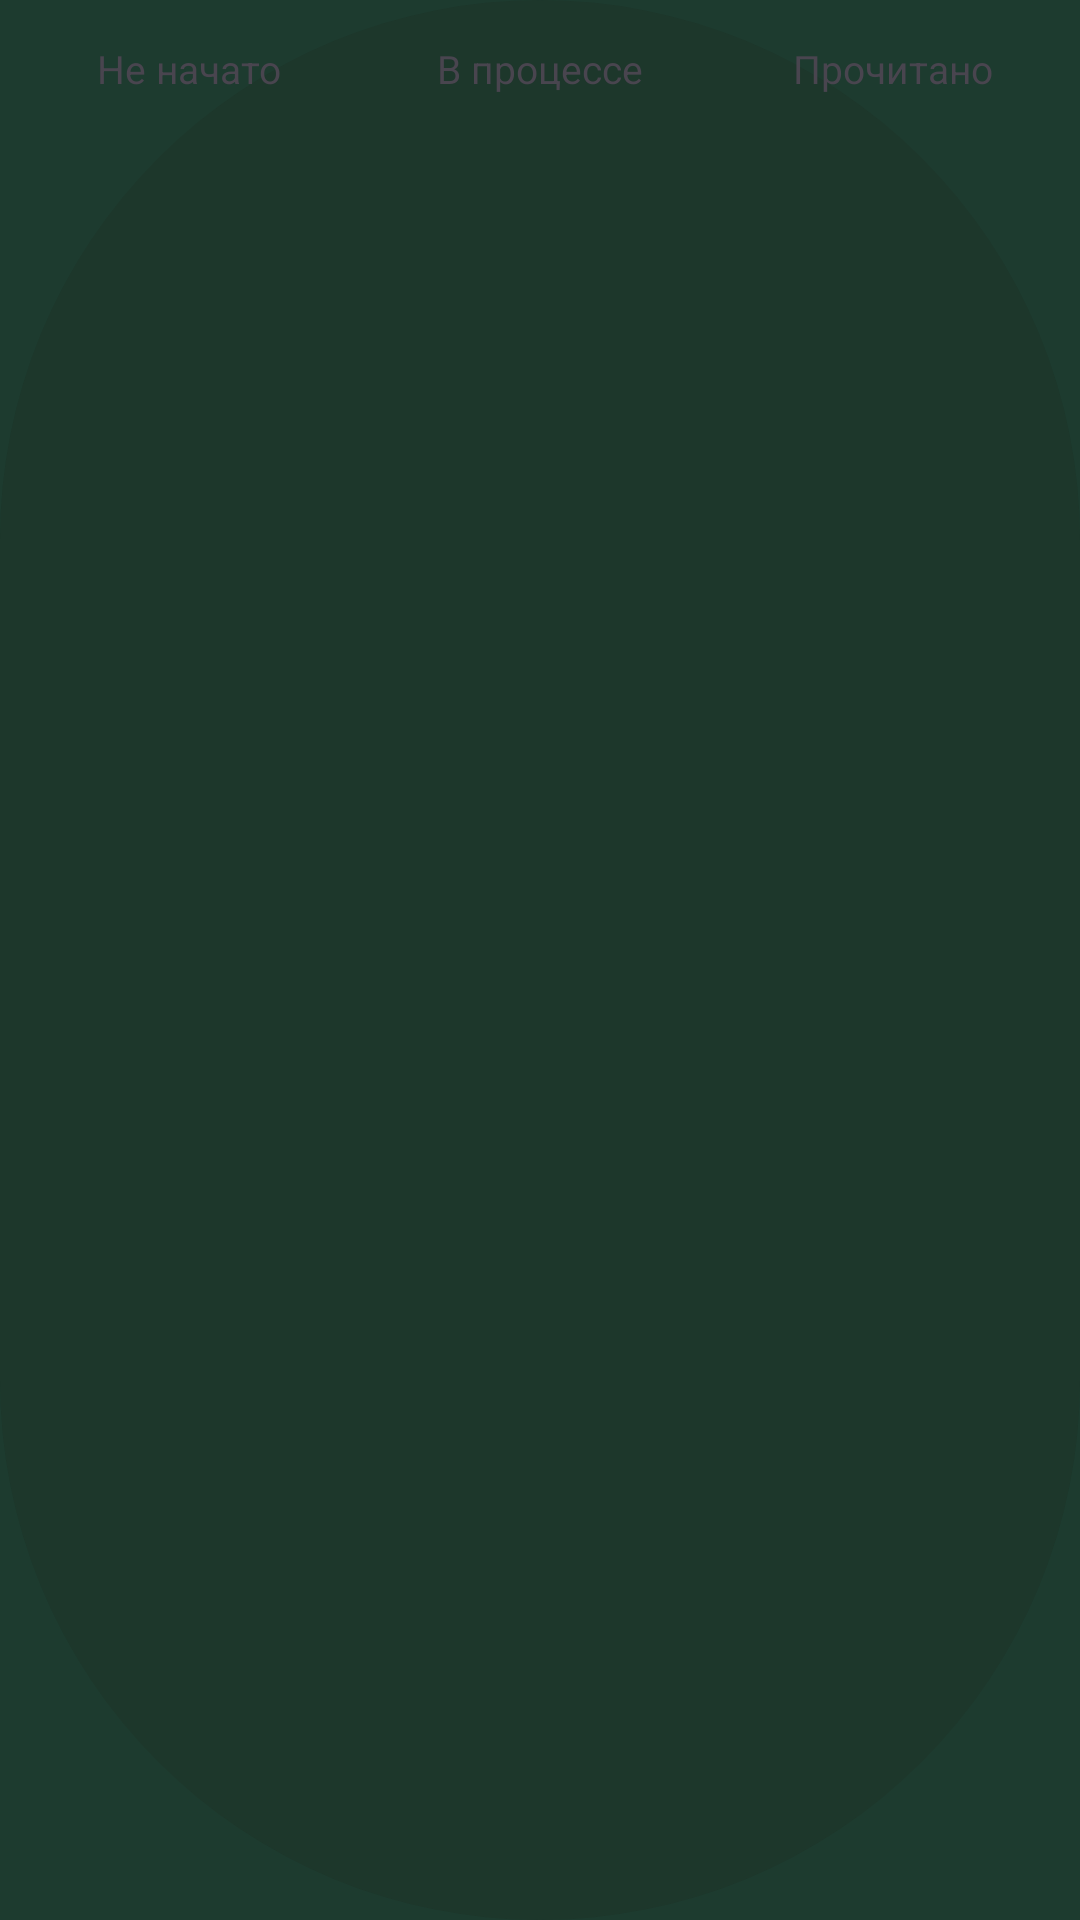

Layout XML and referenced resources for this Android screen:
<!-- AndroidManifest.xml: application theme Theme.PageMates -->
<!-- res/layout/view_status_picker.xml -->
<?xml version="1.0" encoding="utf-8"?>
<LinearLayout xmlns:android="http://schemas.android.com/apk/res/android"
    android:layout_width="match_parent"
    android:layout_height="wrap_content"
    android:background="@drawable/bg_status_track"
    android:orientation="horizontal"
    android:padding="4dp">

    <TextView
        android:id="@+id/statusUnread"
        android:layout_width="0dp"
        android:layout_height="wrap_content"
        android:layout_weight="1"
        android:gravity="center"
        android:paddingHorizontal="8dp"
        android:paddingVertical="10dp"
        android:text="@string/status_unread"
        android:textSize="13sp" />

    <TextView
        android:id="@+id/statusReading"
        android:layout_width="0dp"
        android:layout_height="wrap_content"
        android:layout_weight="1"
        android:gravity="center"
        android:paddingHorizontal="8dp"
        android:paddingVertical="10dp"
        android:text="@string/status_reading"
        android:textSize="13sp" />

    <TextView
        android:id="@+id/statusRead"
        android:layout_width="0dp"
        android:layout_height="wrap_content"
        android:layout_weight="1"
        android:gravity="center"
        android:paddingHorizontal="8dp"
        android:paddingVertical="10dp"
        android:text="@string/status_read"
        android:textSize="13sp" />
</LinearLayout>
<!-- resources referenced by this layout -->
<resources>
  <!-- drawable bg_status_track (drawable) -->
  <?xml version="1.0" encoding="utf-8"?>
  <shape xmlns:android="http://schemas.android.com/apk/res/android"
      android:shape="rectangle">
      <solid android:color="@color/card_foreground_10" />
      <corners android:radius="999dp" />
  </shape>
  <string name="status_read">Прочитано</string>
  <string name="status_reading">В процессе</string>
  <string name="status_unread">Не начато</string>
  <style name="Theme.PageMates" parent="Theme.Material3.Light.NoActionBar">
          <item name="colorPrimary">@color/primary</item>
          <item name="colorOnPrimary">@color/primary_foreground</item>
          <item name="colorSecondary">@color/secondary</item>
          <item name="colorOnSecondary">@color/foreground</item>
          <item name="android:statusBarColor">@color/background</item>
          <item name="android:navigationBarColor">@color/background</item>
          <item name="android:windowBackground">@color/background</item>
          <item name="android:textColorPrimary">@color/foreground</item>
          <item name="android:fontFamily">sans-serif</item>
      </style>
  <color name="card_foreground_10">#1A20170F</color>
  <color name="primary">#B84A33</color>
  <color name="primary_foreground">#FFF6E6</color>
  <color name="secondary">#2A4D3F</color>
  <color name="foreground">#F6ECD8</color>
  <color name="background">#1D3B2F</color>
</resources>
